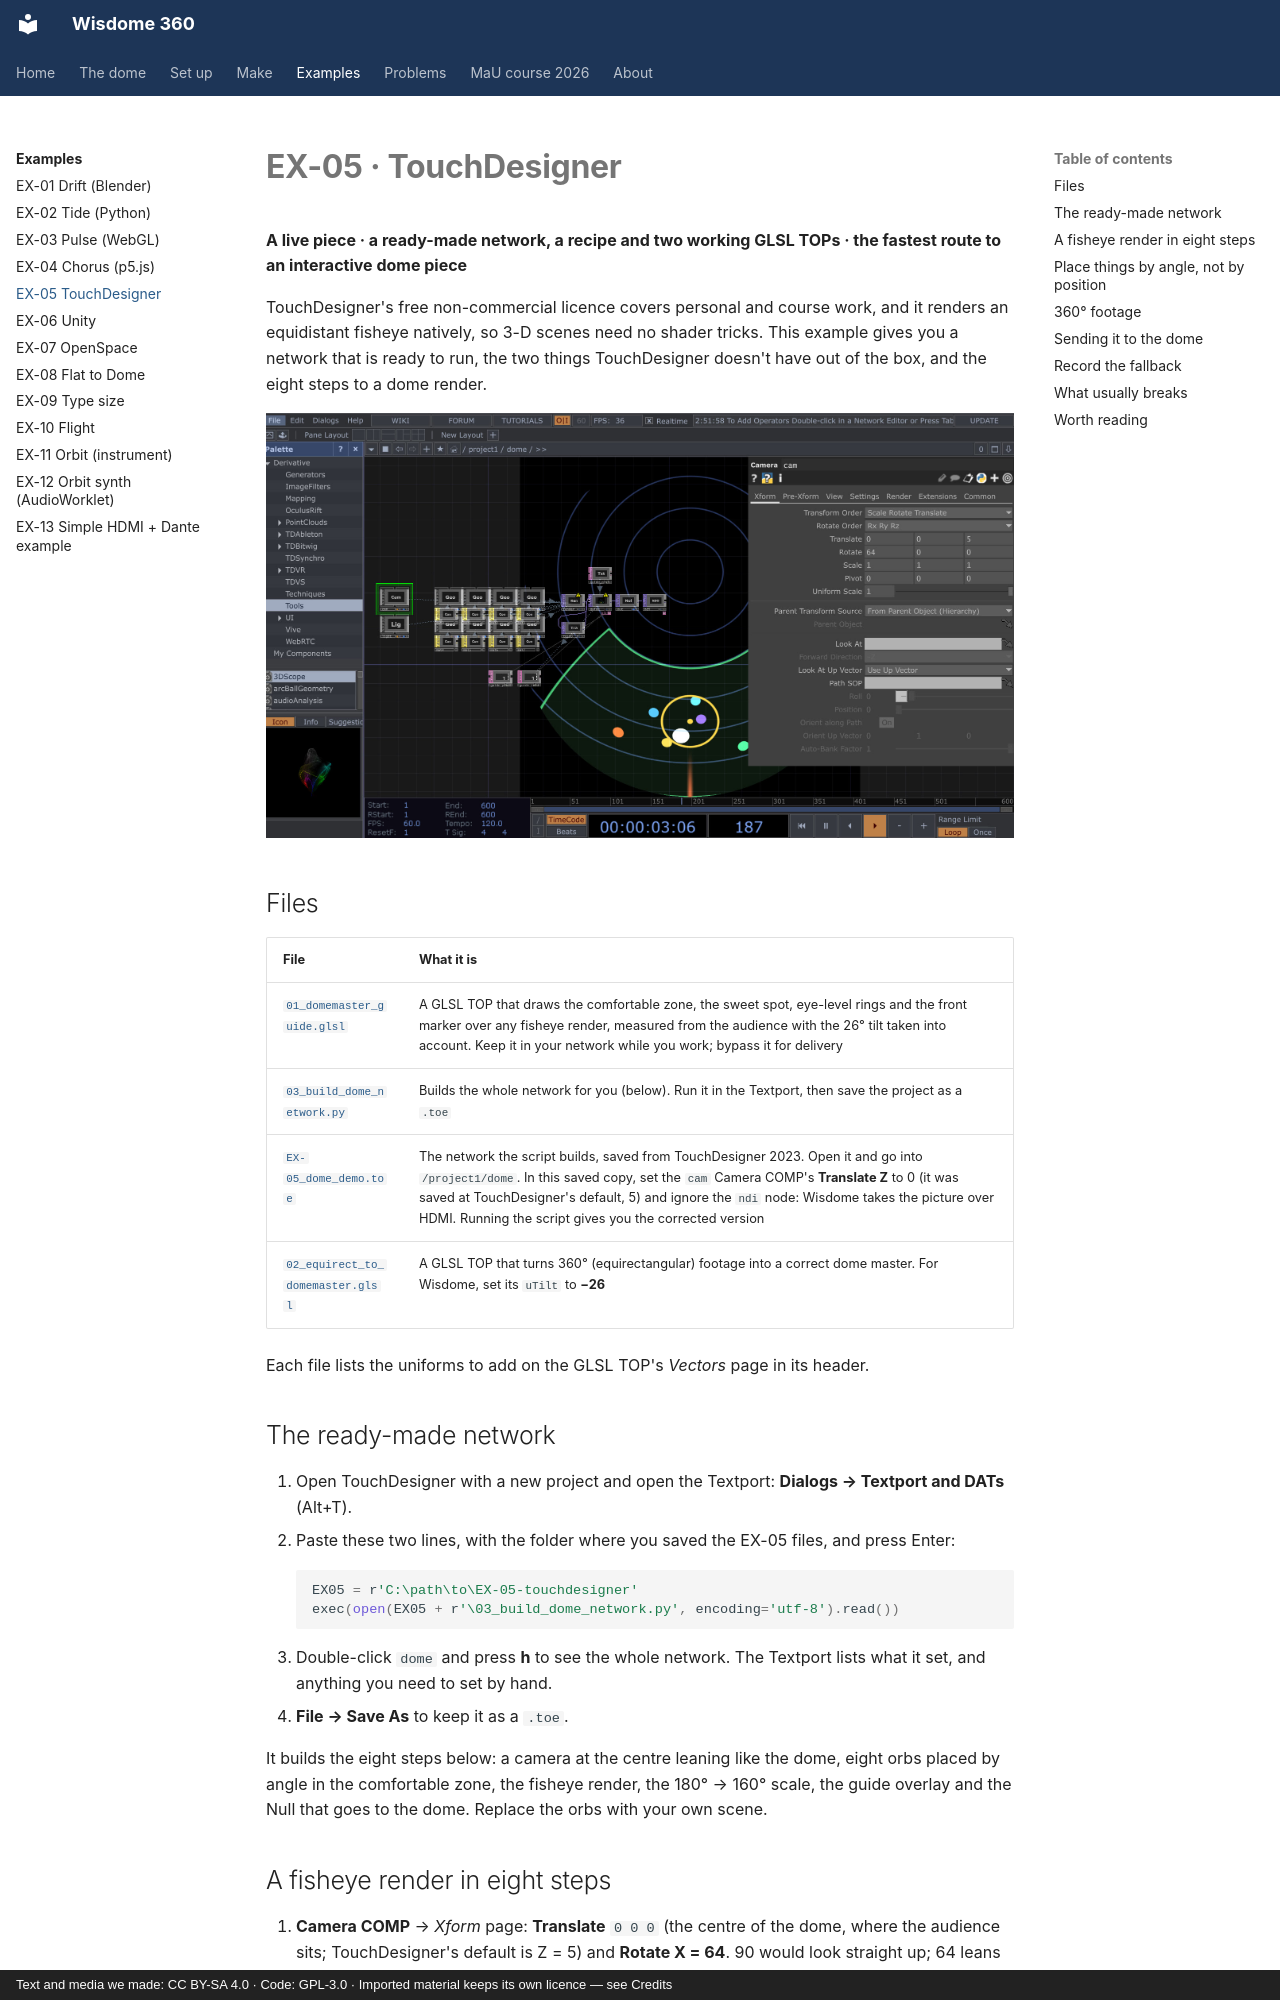

repository: dcuartielles/wisdome-360 · page: examples/ex05-touchdesigner/index.html · generator: mkdocs · copyright: Text and media we made: CC BY-SA 4.0 · Code: GPL-3.0 · Imported material keeps its own licence — see Credits

---
title: EX-05 TouchDesigner
---

# EX-05 · TouchDesigner

**A live piece · a ready-made network, a recipe and two working GLSL TOPs · the fastest route to an interactive dome piece**

TouchDesigner's free non-commercial licence covers personal and course work, and it renders an equidistant fisheye natively, so 3-D scenes need no shader tricks. This example gives you a network that is ready to run, the two things TouchDesigner doesn't have out of the box, and the eight steps to a dome render.

![The EX-05 network in TouchDesigner: camera, eight orbs placed by angle, fisheye render, 180° to 160° scale, guide overlay and Null, with the dome master preview behind](images/ex05-touchdesigner.jpg)

## Files

| File | What it is |
|---|---|
| [`01_domemaster_guide.glsl`](files/EX-05-touchdesigner/01_domemaster_guide.glsl) | A GLSL TOP that draws the comfortable zone, the sweet spot, eye-level rings and the front marker over any fisheye render, measured from the audience with the 26° tilt taken into account. Keep it in your network while you work; bypass it for delivery |
| [`03_build_dome_network.py`](files/EX-05-touchdesigner/03_build_dome_network.py) | Builds the whole network for you (below). Run it in the Textport, then save the project as a `.toe` |
| [`EX-05_dome_demo.toe`](files/EX-05-touchdesigner/EX-05_dome_demo.toe) | The network the script builds, saved from TouchDesigner 2023. Open it and go into `/project1/dome`. In this saved copy, set the `cam` Camera COMP's **Translate Z** to 0 (it was saved at TouchDesigner's default, 5) and ignore the `ndi` node: Wisdome takes the picture over HDMI. Running the script gives you the corrected version |
| [`02_equirect_to_domemaster.glsl`](files/EX-05-touchdesigner/02_equirect_to_domemaster.glsl) | A GLSL TOP that turns 360° (equirectangular) footage into a correct dome master. For Wisdome, set its `uTilt` to **−26** |

Each file lists the uniforms to add on the GLSL TOP's *Vectors* page in its header.

## The ready-made network

1. Open TouchDesigner with a new project and open the Textport: **Dialogs → Textport and DATs** (Alt+T).
2. Paste these two lines, with the folder where you saved the EX-05 files, and press Enter:

    ```python
    EX05 = r'C:\path\to\EX-05-touchdesigner'
    exec(open(EX05 + r'\03_build_dome_network.py', encoding='utf-8').read())
    ```

3. Double-click `dome` and press **h** to see the whole network. The Textport lists what it set, and anything you need to set by hand.
4. **File → Save As** to keep it as a `.toe`.

It builds the eight steps below: a camera at the centre leaning like the dome, eight orbs placed by angle in the comfortable zone, the fisheye render, the 180° → 160° scale, the guide overlay and the Null that goes to the dome. Replace the orbs with your own scene.
